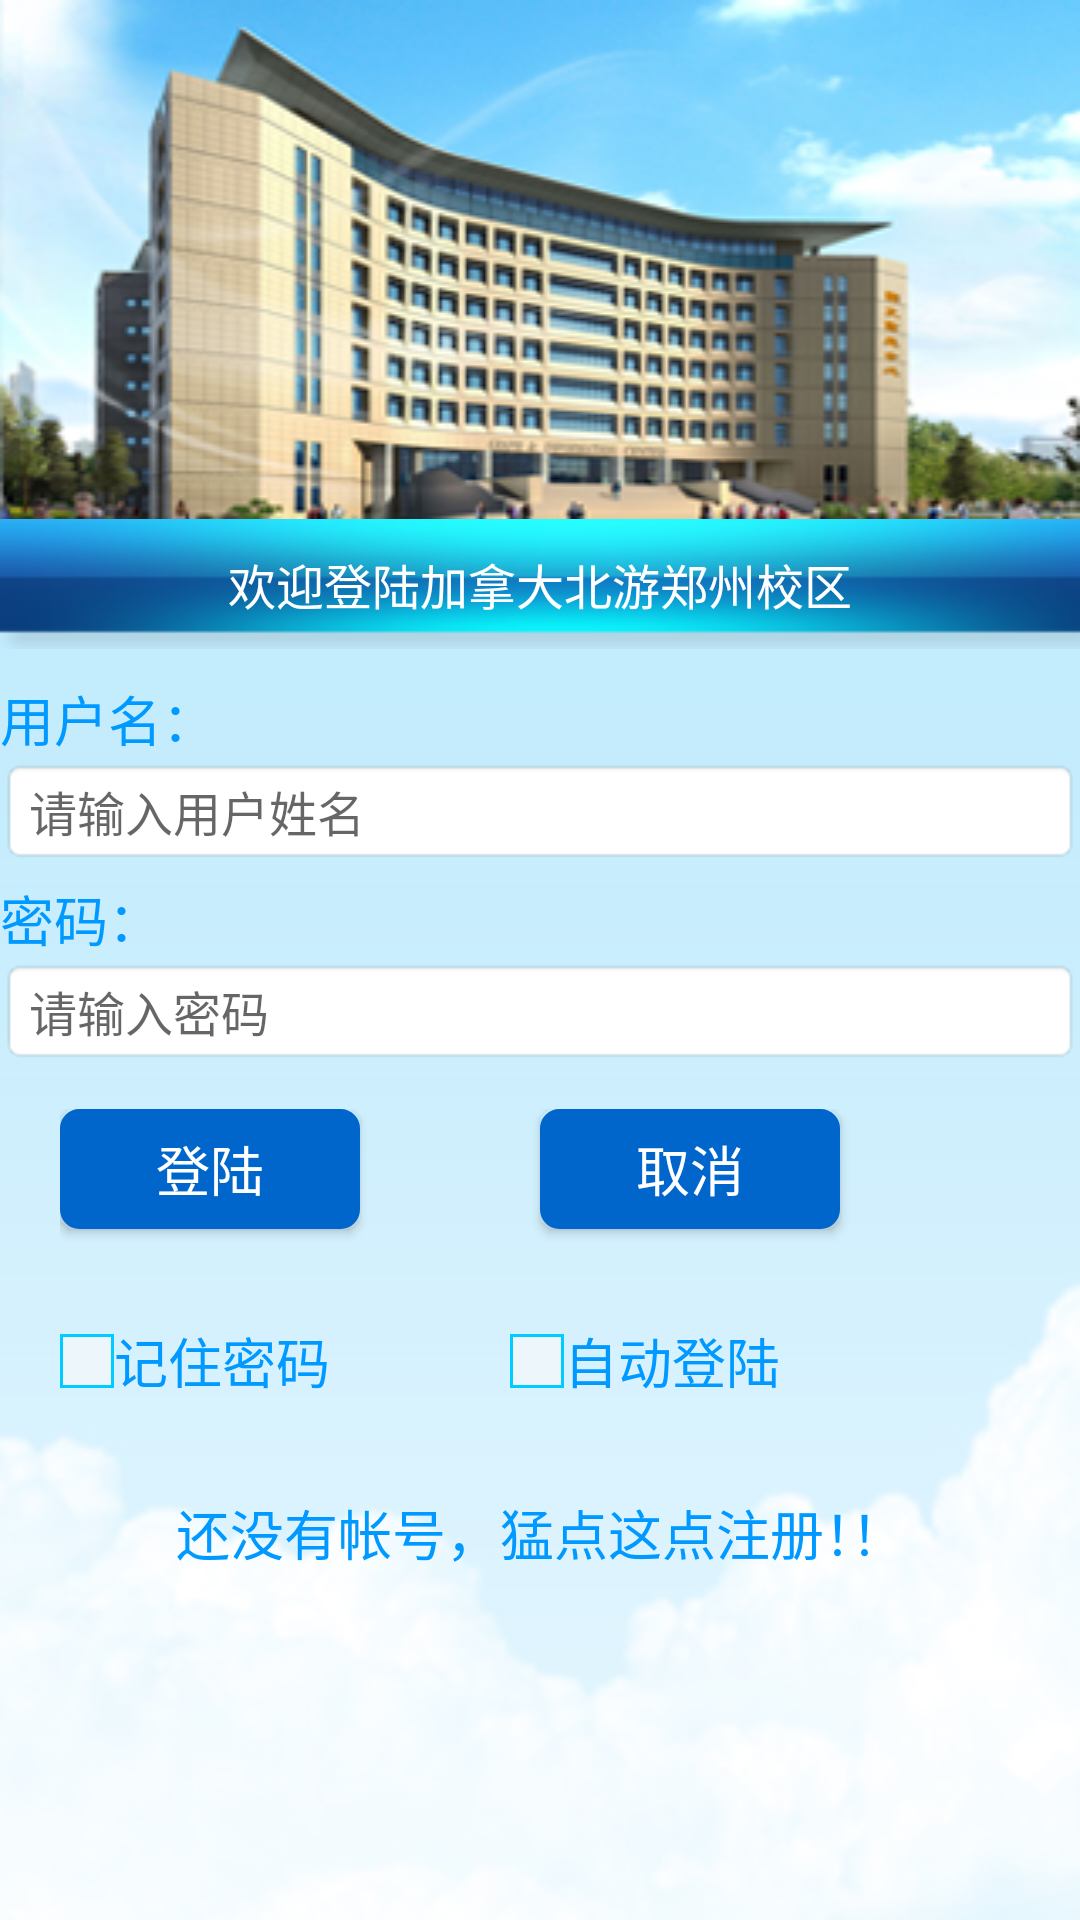

This screen was rendered from an Android layout file. Write that file and the resources it references.
<!-- AndroidManifest.xml: fallback theme Theme.MaterialComponents.DayNight.NoActionBar -->
<!-- res/layout/activity_main.xml -->
<ScrollView xmlns:android="http://schemas.android.com/apk/res/android"
    xmlns:tools="http://schemas.android.com/tools"
    android:layout_width="fill_parent"
    android:layout_height="fill_parent"
    android:background="@drawable/bg"
    android:scrollbars="none" >

    <LinearLayout
        android:layout_width="fill_parent"
        android:layout_height="wrap_content"
        android:orientation="vertical"
        tools:context=".MainActivity" >

        <ImageView
            android:layout_width="fill_parent"
            android:layout_height="wrap_content"
            android:background="@drawable/title" />

        <TextView
            android:layout_width="fill_parent"
            android:layout_height="wrap_content"
            android:background="@drawable/top"
            android:gravity="center_horizontal"
            android:padding="10dip"
            android:text="@string/welcome"
            android:textColor="#ffffff"
            android:textSize="16sp" />

        <TextView
            android:layout_width="fill_parent"
            android:layout_height="wrap_content"
            android:layout_marginTop="10dip"
            android:text="@string/info_name"
            android:textColor="#0099ff"
            android:textSize="18sp" />

        <EditText
            android:id="@+id/input_name"
            android:layout_width="fill_parent"
            android:layout_height="wrap_content"
            android:background="@drawable/edit_style"
            android:hint="@string/info_input_name"
            android:textSize="16sp" />

        <TextView
            android:layout_width="fill_parent"
            android:layout_height="wrap_content"
            android:layout_marginTop="5dip"
            android:text="@string/info_pass"
            android:textColor="#0099ff"
            android:textSize="18sp" />

        <EditText
            android:id="@+id/input_pass"
            android:layout_width="fill_parent"
            android:layout_height="wrap_content"
            android:background="@drawable/edit_style"
            android:hint="@string/info_input_pass"
            android:textSize="16sp" />

        <RelativeLayout
            android:layout_width="match_parent"
            android:layout_height="wrap_content"
            android:layout_marginLeft="20dip"
            android:layout_marginTop="15dip" >

            <Button
                android:id="@+id/Login_next"
                android:layout_width="100dip"
                android:layout_height="40dip"
                android:onClick="Login_view"
                android:background="@drawable/buttonstyle"
                android:text="@string/button_text"
                android:textColor="#ffffff"
                android:textSize="18sp" />

            <Button
                android:id="@+id/Login_cancel"
                android:layout_width="100dip"
                android:layout_height="40dip"
                android:layout_marginLeft="60dip"
                android:layout_toRightOf="@+id/Login_next"
                android:background="@drawable/buttonstyle"
                android:text="取消"
                android:onClick="Login_cancel"
                android:textColor="#ffffff"
                android:textSize="18sp" />

            <CheckBox
                android:id="@+id/remenber_pass"
                style="@style/checkbox_style"
                android:layout_width="wrap_content"
                android:layout_height="wrap_content"
                android:layout_below="@+id/Login_next"
                android:layout_marginTop="20dip"
                android:text="@string/remenber_text"
                android:textColor="#0099ff"
                android:textSize="18sp" />

            <CheckBox
                android:id="@+id/auto_login"
                style="@style/checkbox_style"
                android:layout_width="wrap_content"
                android:layout_height="wrap_content"
                android:layout_below="@+id/Login_cancel"
                android:layout_marginLeft="60dip"
                android:layout_marginTop="20dip"
                android:layout_toRightOf="@+id/remenber_pass"
                android:text="@string/auto_text"
                android:textColor="#0099ff"
                android:textSize="18sp" />
        </RelativeLayout>

        <TextView
            android:id="@+id/Login_reg"
            android:layout_width="fill_parent"
            android:layout_height="wrap_content"
            android:layout_marginTop="20dip"
            android:gravity="center_horizontal"
            android:text="@string/reg_text"
            android:onClick="Login_text"
            android:textColor="#0099ff"
            android:textSize="18sp" />
    </LinearLayout>

</ScrollView>
<!-- resources referenced by this layout -->
<resources>
  <!-- drawable buttonstyle (drawable) -->
  <?xml version="1.0" encoding="utf-8"?>
  
  <selector xmlns:android="http://schemas.android.com/apk/res/android">
  
        <item android:drawable="@drawable/button1" 
          android:state_focused="false" 
       android:state_pressed="false"/>
      <item android:drawable="@drawable/button2" 
          android:state_pressed="true"/>
      <item android:drawable="@drawable/button2" 
          android:state_focused="true"/>
  
  </selector>
  <!-- drawable edit_style (drawable) -->
  <?xml version="1.0" encoding="utf-8"?>
  
  <selector xmlns:android="http://schemas.android.com/apk/res/android">
  
      <item android:drawable="@drawable/edit_focdused_true" 
          android:state_focused="true"></item>
      <item android:drawable="@android:drawable/editbox_background_normal" 
          android:state_focused="false"></item>
  
  </selector>
  <string name="auto_text">自动登陆</string>
  <string name="button_text">登陆</string>
  <string name="info_input_name">请输入用户姓名</string>
  <string name="info_input_pass">请输入密码</string>
  <string name="info_name">用户名：</string>
  <string name="info_pass">密码：</string>
  <string name="reg_text">还没有帐号，猛点这点注册！！</string>
  <string name="remenber_text">记住密码</string>
  <string name="welcome">欢迎登陆加拿大北游郑州校区</string>
  <style name="checkbox_style" parent="@android:style/Widget.CompoundButton.CheckBox">
          <item name="android:button">@drawable/check_sty_chen</item>
      </style>
  <!-- drawable button1 (drawable) -->
  <?xml version="1.0" encoding="utf-8"?>
  
  <shape xmlns:android="http://schemas.android.com/apk/res/android" >
  
      
      <solid android:color="#0066cc" />
      
      <stroke
          android:width="3.0dip"
          android:color="#0066cc" />
      
      <corners android:radius="5dip" />
      
      <padding
          android:bottom="5dip"
          android:left="5dip"
          android:right="5dip"
          android:top="5dip" />
  
  </shape>
  <!-- drawable button2 (drawable) -->
  <?xml version="1.0" encoding="utf-8"?>
  
  <shape xmlns:android="http://schemas.android.com/apk/res/android" >
        
      <solid android:color="#00ccff" />
      
      <stroke
          android:width="3.0dip"
          android:color="#00ccff" />
      
      <corners android:radius="5.0dip" />
      
      <padding
          android:bottom="5dip"
          android:left="5dip"
          android:right="5dip"
          android:top="5dip" />
  
  </shape>
  <!-- drawable edit_focdused_true (drawable) -->
  <?xml version="1.0" encoding="utf-8"?>
  
  <shape xmlns:android="http://schemas.android.com/apk/res/android" >
         
      <solid android:color="#ffffff" />
      
      <stroke
          android:width="3.0dip"
          android:color="#00ccf0" />
      
      <corners android:radius="5.0dip" />
      
  
  </shape>
  <!-- drawable check_sty_chen (drawable) -->
  <?xml version="1.0" encoding="utf-8"?>
  
  <selector xmlns:android="http://schemas.android.com/apk/res/android">
  
      <item android:drawable="@drawable/checkbox_unchecked" 
          android:state_checked="false"/>
      <item android:drawable="@drawable/checkbox_checked" 
          android:state_checked="true"></item>
  
  </selector>
  <!-- drawable checkbox_unchecked (drawable) -->
  <?xml version="1.0" encoding="utf-8"?>
  
  <shape xmlns:android="http://schemas.android.com/apk/res/android" >
      
      <solid android:color="#ffecf6fb" />
      
      <stroke
          android:width="1.0dip"
          android:color="#00ccff" />
      
      <size
          android:height="18.0dip"
          android:width="18.0dip" />
  
  </shape>
</resources>
